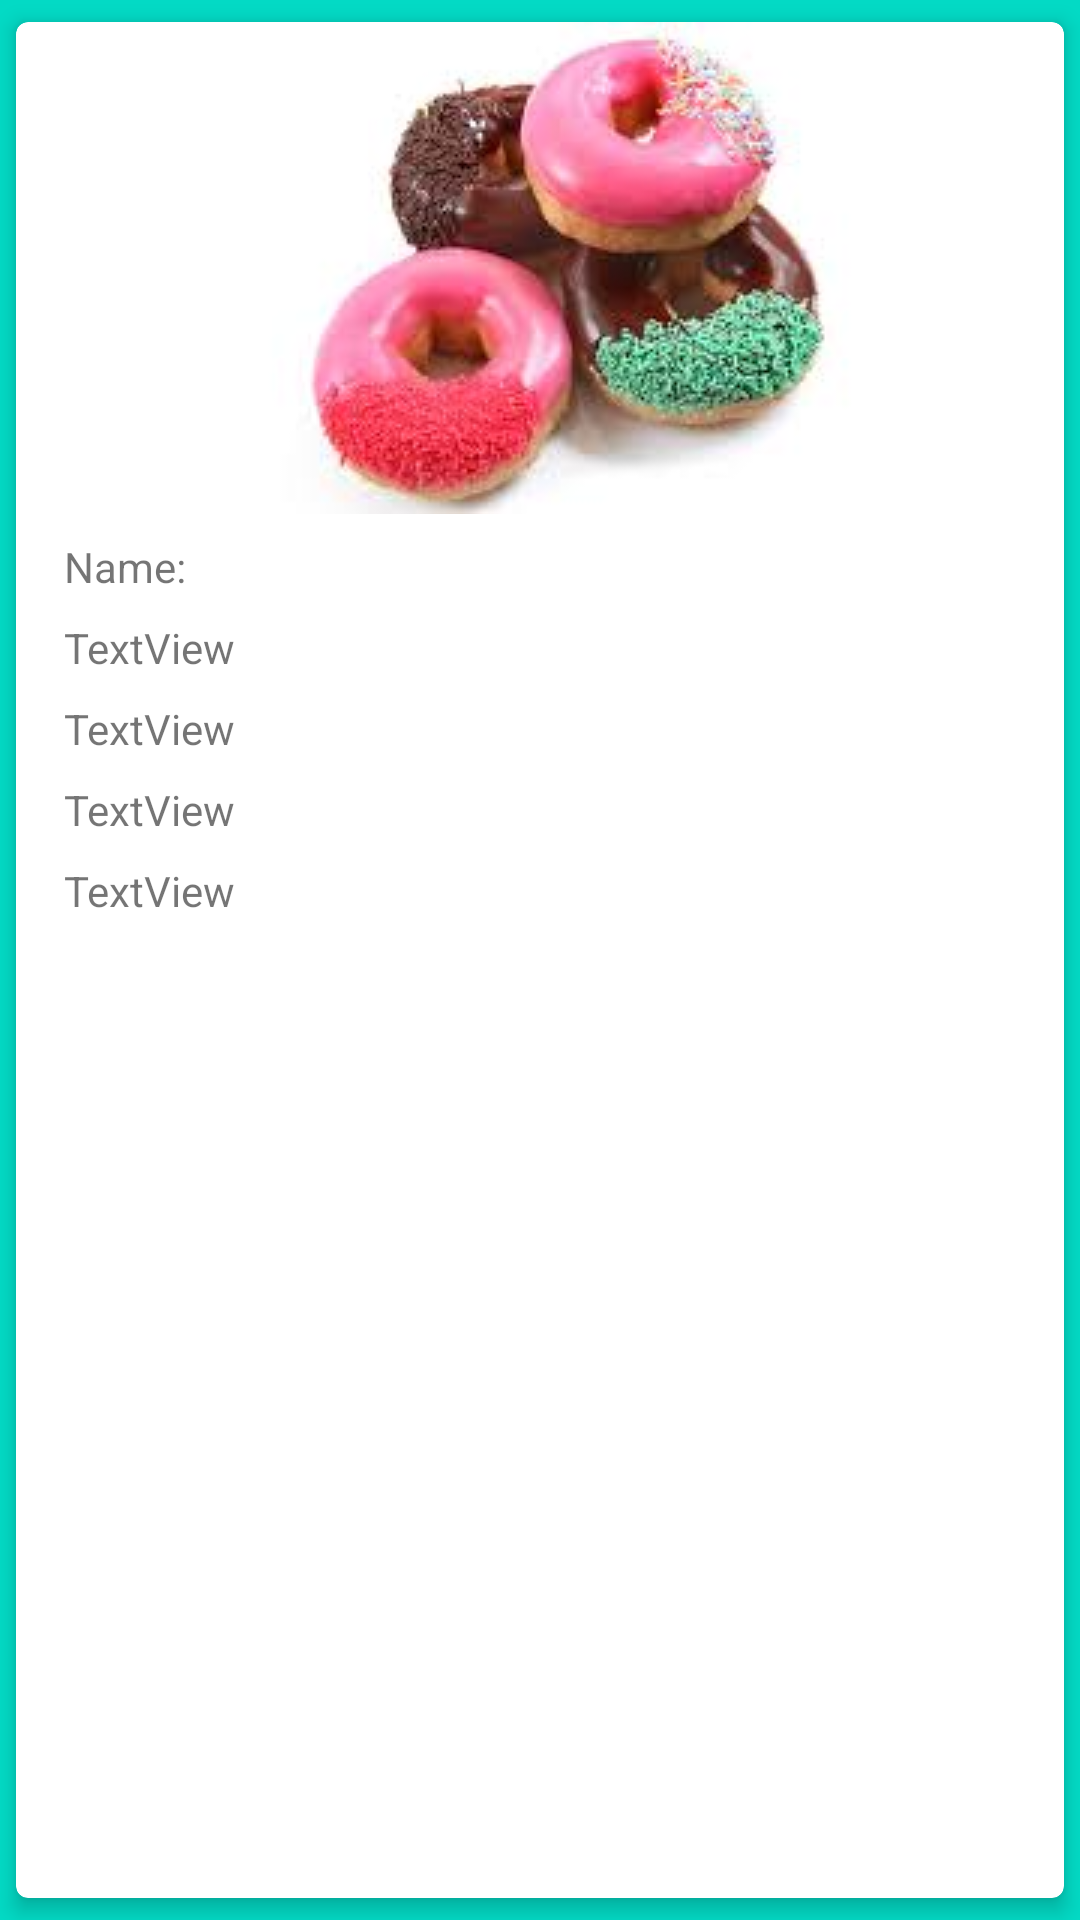

Here is an Android app screen rendered from its layout file. Give the layout XML and the strings, colors and styles it references.
<!-- AndroidManifest.xml: application theme SplashScreenTheme -->
<!-- res/layout/ingredients.xml -->
<?xml version="1.0" encoding="utf-8"?>
<androidx.cardview.widget.CardView xmlns:android="http://schemas.android.com/apk/res/android"
    xmlns:app="http://schemas.android.com/apk/res-auto"
    xmlns:tools="http://schemas.android.com/tools"
    android:layout_width="match_parent"
    android:layout_height="wrap_content"
    app:cardCornerRadius="4dp"
    app:cardElevation="4dp"
    app:cardPreventCornerOverlap="true"
    app:cardUseCompatPadding="true">

    <androidx.constraintlayout.widget.ConstraintLayout
        android:layout_width="match_parent"
        android:layout_height="match_parent">

        <ImageView
            android:id="@+id/ingredientImage"
            android:layout_width="wrap_content"
            android:layout_height="wrap_content"
            app:layout_constraintEnd_toEndOf="parent"
            app:layout_constraintStart_toStartOf="parent"
            app:layout_constraintTop_toTopOf="parent"
            app:srcCompat="@drawable/donut" />

        <TextView
            android:id="@+id/Name"
            android:layout_width="match_parent"
            android:layout_height="wrap_content"
            android:layout_marginStart="16dp"
            android:layout_marginTop="8dp"
            android:layout_marginEnd="8dp"
            android:text="Name:"
            app:layout_constraintEnd_toEndOf="@+id/ingredientImage"
            app:layout_constraintStart_toStartOf="@+id/ingredientImage"
            app:layout_constraintTop_toBottomOf="@+id/ingredientImage" />

        <TextView
            android:id="@+id/quantity"
            android:layout_width="match_parent"
            android:layout_height="wrap_content"
            android:layout_marginStart="16dp"
            android:layout_marginTop="8dp"
            android:layout_marginEnd="8dp"
            android:text="TextView"
            app:layout_constraintEnd_toEndOf="@+id/ingredientImage"
            app:layout_constraintStart_toStartOf="@+id/ingredientImage"
            app:layout_constraintTop_toBottomOf="@+id/Name" />

        <TextView
            android:id="@+id/category"
            android:layout_width="match_parent"
            android:layout_height="wrap_content"
            android:layout_marginStart="16dp"
            android:layout_marginTop="8dp"
            android:layout_marginEnd="8dp"
            android:text="TextView"
            app:layout_constraintEnd_toEndOf="@id/ingredientImage"
            app:layout_constraintStart_toStartOf="@+id/ingredientImage"
            app:layout_constraintTop_toBottomOf="@+id/quantity" />
        <TextView
            android:id="@+id/measure"
            android:layout_width="match_parent"
            android:layout_height="wrap_content"
            android:layout_marginStart="16dp"
            android:layout_marginTop="8dp"
            android:layout_marginEnd="8dp"
            android:text="TextView"
            app:layout_constraintEnd_toEndOf="parent"
            app:layout_constraintStart_toStartOf="@+id/ingredientImage"
            app:layout_constraintTop_toBottomOf="@+id/category" />
        <TextView
            android:id="@+id/test"
            android:layout_width="match_parent"
            android:layout_height="wrap_content"
            android:layout_marginStart="16dp"
            android:layout_marginTop="8dp"
            android:layout_marginEnd="8dp"
            android:text="TextView"
            app:layout_constraintEnd_toEndOf="parent"
            app:layout_constraintStart_toStartOf="@+id/ingredientImage"
            app:layout_constraintTop_toBottomOf="@+id/measure" />


    </androidx.constraintlayout.widget.ConstraintLayout>
</androidx.cardview.widget.CardView>
<!-- resources referenced by this layout -->
<resources>
  <!-- drawable donut: jpeg bitmap (drawable-v24, 6213 bytes) -->
  <style name="SplashScreenTheme" parent="Theme.MaterialComponents.DayNight.NoActionBar">
          <item name="android:windowBackground">
              @drawable/splash_background
          </item>
          <item name="android:statusBarColor">@color/teal_200</item>
      </style>
  <!-- drawable splash_background (drawable) -->
  <?xml version="1.0" encoding="utf-8"?>
  <layer-list xmlns:android="http://schemas.android.com/apk/res/android">
      <item android:drawable="@color/teal_200" />
      <item
          android:drawable = "@drawable/ic_another_logo"
          android:gravity="center" />
  </layer-list>
  <!-- drawable ic_another_logo: vector/xml drawable (drawable, 16176 chars, omitted) -->
  <!-- not gathered from this repository: default colours our renderer supplied (Android Studio template values) -->
  <color name="teal_200">#FF03DAC5</color>
</resources>
